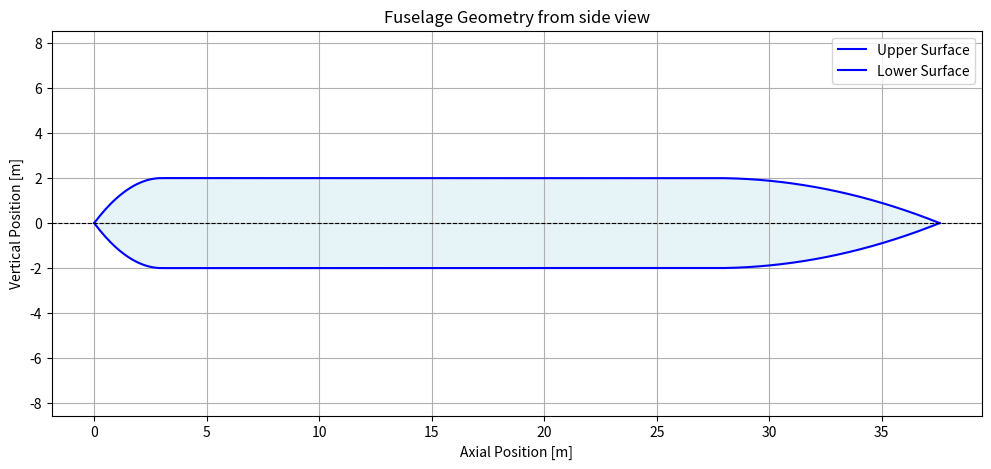

Here is the Python script that generated this plot:
import numpy as np
import matplotlib.pyplot as plt

class FuselageGeometry:
    def __init__(self,):
        #Based on Airbus A320 
        self.fuselage_length=37.57 
        self.fuselage_radius=2
        self.nose_length=3
        self.tail_length=10

        N = 300
        self.x = np.linspace(0, self.fuselage_length, N)
        self.y_upper = np.zeros(N)  # Upper surface  
        self.y_lower = np.zeros(N)  # Lower surface  

        for i in range(N):
            if self.x[i] <= self.nose_length:
                # Nose 
                self.y_upper[i] = self.fuselage_radius * (1 - ((self.x[i] - self.nose_length) / self.nose_length) ** 2)
                self.y_lower[i] = -self.y_upper[i]
            elif self.x[i] > self.fuselage_length - self.tail_length:
                # Tail 
                self.y_upper[i] = self.fuselage_radius * (1 - ((self.x[i] - (self.fuselage_length - self.tail_length)) / self.tail_length) ** 2)
                self.y_lower[i] = -self.y_upper[i]
            else:
                # Cylindrical section
                self.y_upper[i] = self.fuselage_radius
                self.y_lower[i] = -self.fuselage_radius


    def plot_geometry(self):
        plt.figure(figsize=(12, 5))
        plt.plot(self.x, self.y_upper, 'b', label='Upper Surface')
        plt.plot(self.x, self.y_lower, 'b', label='Lower Surface')
        plt.fill_between(self.x, self.y_upper, self.y_lower, color='lightblue', alpha=0.3)
        
        plt.xlabel('Axial Position [m]')
        plt.ylabel('Vertical Position [m]')
        plt.title('Fuselage Geometry from side view')
        plt.axhline(0, color='black', linestyle='--', linewidth=0.8)  # Centerline
        plt.grid(True)
        plt.legend()
        plt.axis('equal')  
        plt.show()


fuselage = FuselageGeometry()
fuselage.plot_geometry()
